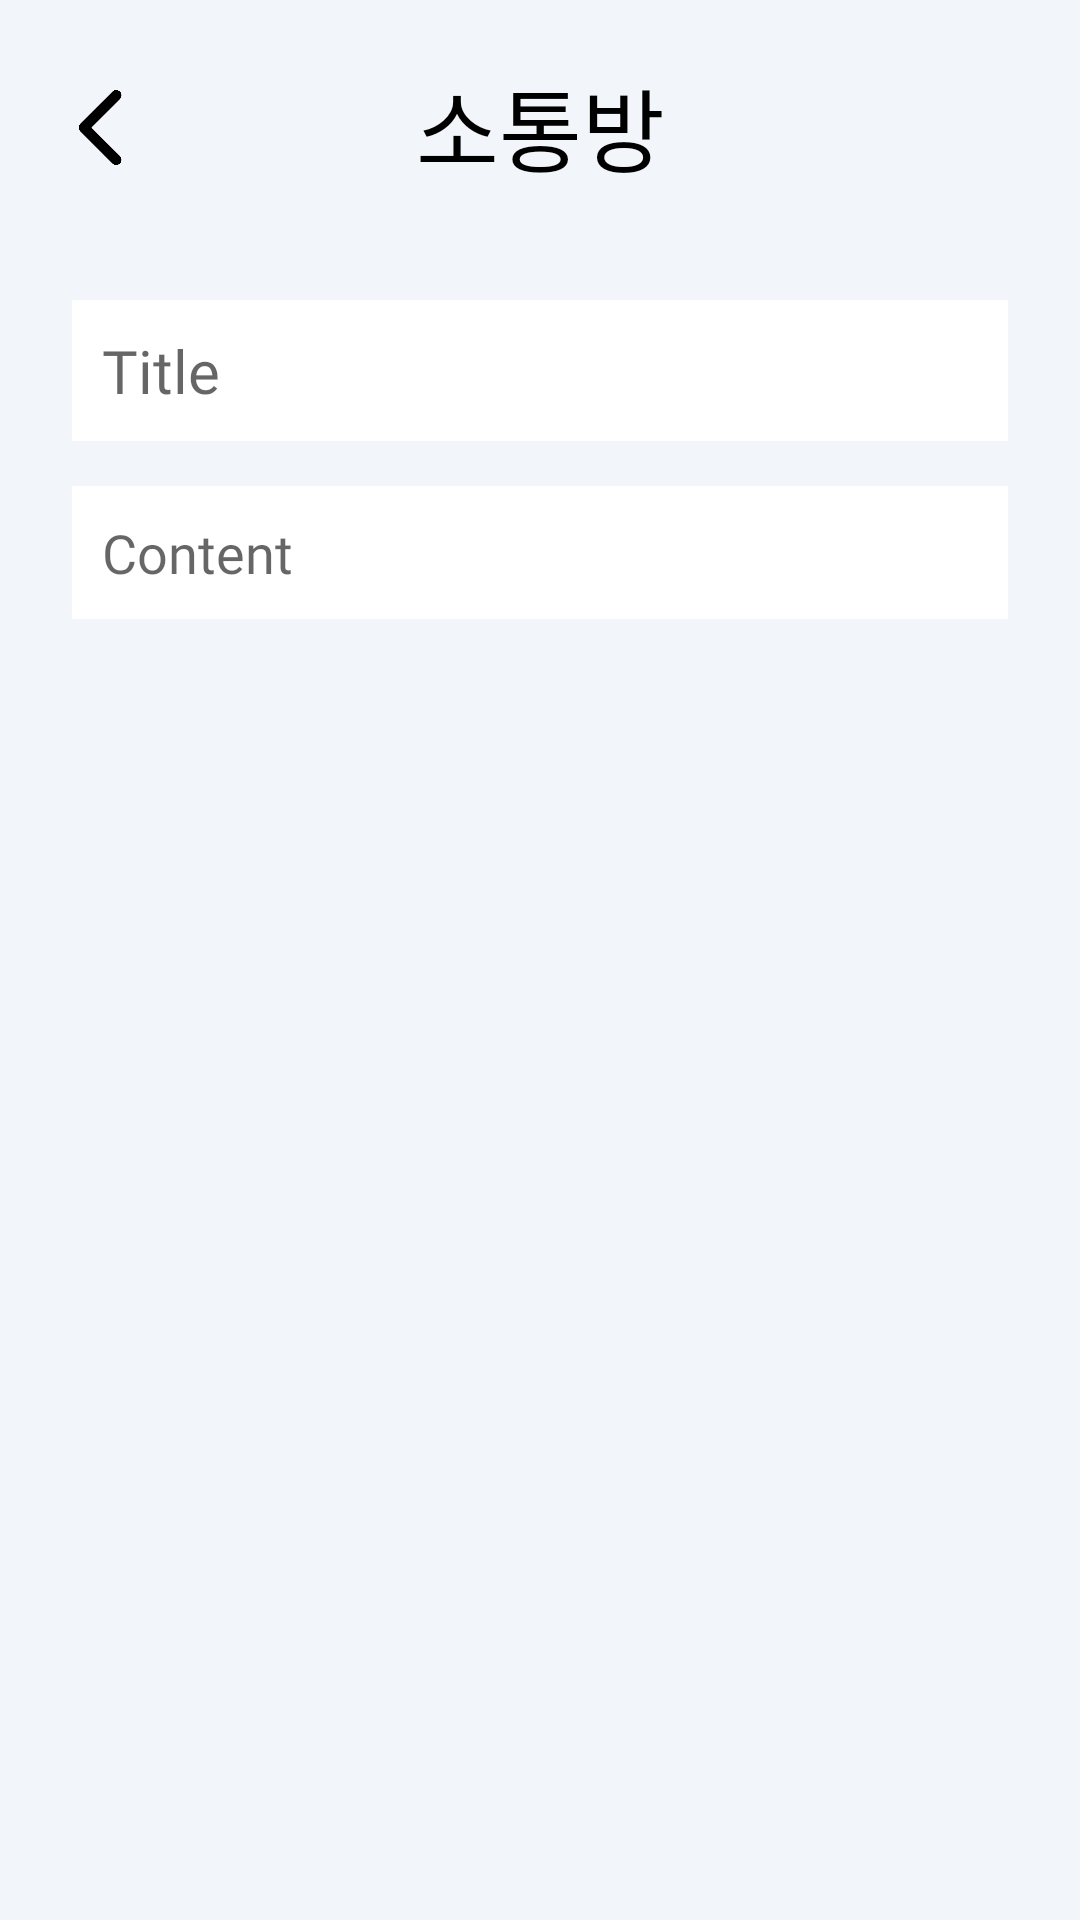

Reconstruct the res/layout file that produces this screen, plus the resources it refers to.
<!-- AndroidManifest.xml: application theme Theme.White_butterfly -->
<!-- res/layout/activity_community_read.xml -->
<?xml version="1.0" encoding="utf-8"?>
<androidx.constraintlayout.widget.ConstraintLayout xmlns:android="http://schemas.android.com/apk/res/android"
    xmlns:app="http://schemas.android.com/apk/res-auto"
    xmlns:tools="http://schemas.android.com/tools"
    android:layout_width="match_parent"
    android:layout_height="match_parent"
    android:background="@color/background">

    
    <androidx.constraintlayout.widget.ConstraintLayout
        android:id="@+id/view_top"
        android:layout_width="match_parent"
        android:layout_height="80dp"
        app:layout_constraintEnd_toEndOf="parent"
        app:layout_constraintStart_toStartOf="parent"
        app:layout_constraintTop_toTopOf="parent">

        <TextView
            android:id="@+id/textView_subject"
            android:layout_width="match_parent"
            android:layout_height="wrap_content"
            android:layout_marginTop="20dp"
            android:fontFamily="@font/pretendard_semibold"
            android:gravity="center"
            android:text="소통방"
            android:textColor="@color/black"
            android:textSize="30sp"
            app:layout_constraintEnd_toEndOf="parent"
            app:layout_constraintStart_toStartOf="parent"
            app:layout_constraintTop_toTopOf="parent" />

        <ImageView
            android:id="@+id/image_before"
            android:layout_width="25dp"
            android:layout_height="25dp"
            android:layout_marginStart="20dp"
            android:layout_marginTop="30dp"
            android:background="@drawable/icon_left_arrow_black"
            app:layout_constraintStart_toStartOf="parent"
            app:layout_constraintTop_toTopOf="parent" />

    </androidx.constraintlayout.widget.ConstraintLayout>
    

    
    <ScrollView
        android:layout_width="match_parent"
        android:layout_height="0dp"
        android:layout_marginStart="24dp"
        android:layout_marginTop="20dp"
        android:layout_marginEnd="24dp"
        android:orientation="vertical"
        app:layout_constraintBottom_toBottomOf="parent"
        app:layout_constraintEnd_toEndOf="parent"
        app:layout_constraintStart_toStartOf="parent"
        app:layout_constraintTop_toBottomOf="@+id/view_top">

        <androidx.constraintlayout.widget.ConstraintLayout
            android:layout_width="match_parent"
            android:layout_height="wrap_content">

            <TextView
                android:id="@+id/title"
                android:layout_width="0dp"
                android:layout_height="wrap_content"
                android:background="@color/white"
                android:fontFamily="@font/pretendard_medium"
                android:hint="Title"
                android:padding="10dp"
                android:textColor="@color/black"
                android:textSize="20sp"
                app:layout_constraintEnd_toEndOf="parent"
                app:layout_constraintStart_toStartOf="parent"
                app:layout_constraintTop_toTopOf="parent" />

            <TextView
                android:id="@+id/content"
                android:layout_width="0dp"
                android:layout_height="wrap_content"
                android:layout_marginTop="15dp"
                android:background="@color/white"
                android:gravity="top"
                android:hint="Content"
                android:padding="10dp"
                android:textColor="@color/black"
                android:textSize="18sp"
                android:fontFamily="@font/pretendard_regular"
                app:layout_constraintBottom_toBottomOf="parent"
                app:layout_constraintEnd_toEndOf="parent"
                app:layout_constraintStart_toStartOf="parent"
                app:layout_constraintTop_toBottomOf="@+id/title" />

        </androidx.constraintlayout.widget.ConstraintLayout>
    </ScrollView>

</androidx.constraintlayout.widget.ConstraintLayout>
<!-- resources referenced by this layout -->
<resources>
  <color name="background">@color/light_blue</color>
  <color name="black">#FF000000</color>
  <color name="white">#FFFFFFFF</color>
  <!-- drawable icon_left_arrow_black: png bitmap (drawable, 53938 bytes) -->
  <style name="Theme.White_butterfly" parent="Base.Theme.White_butterfly" />
  <color name="light_blue">#f2f5fa</color>
  <style name="Base.Theme.White_butterfly" parent="Theme.MaterialComponents.DayNight.DarkActionBar">
  
          <item name="colorPrimary">@color/Human</item>
  
          
          <item name="windowActionBar">false</item>
          <item name="windowNoTitle">true</item>
      </style>
  <color name="Human">#96B6C5</color>
</resources>
